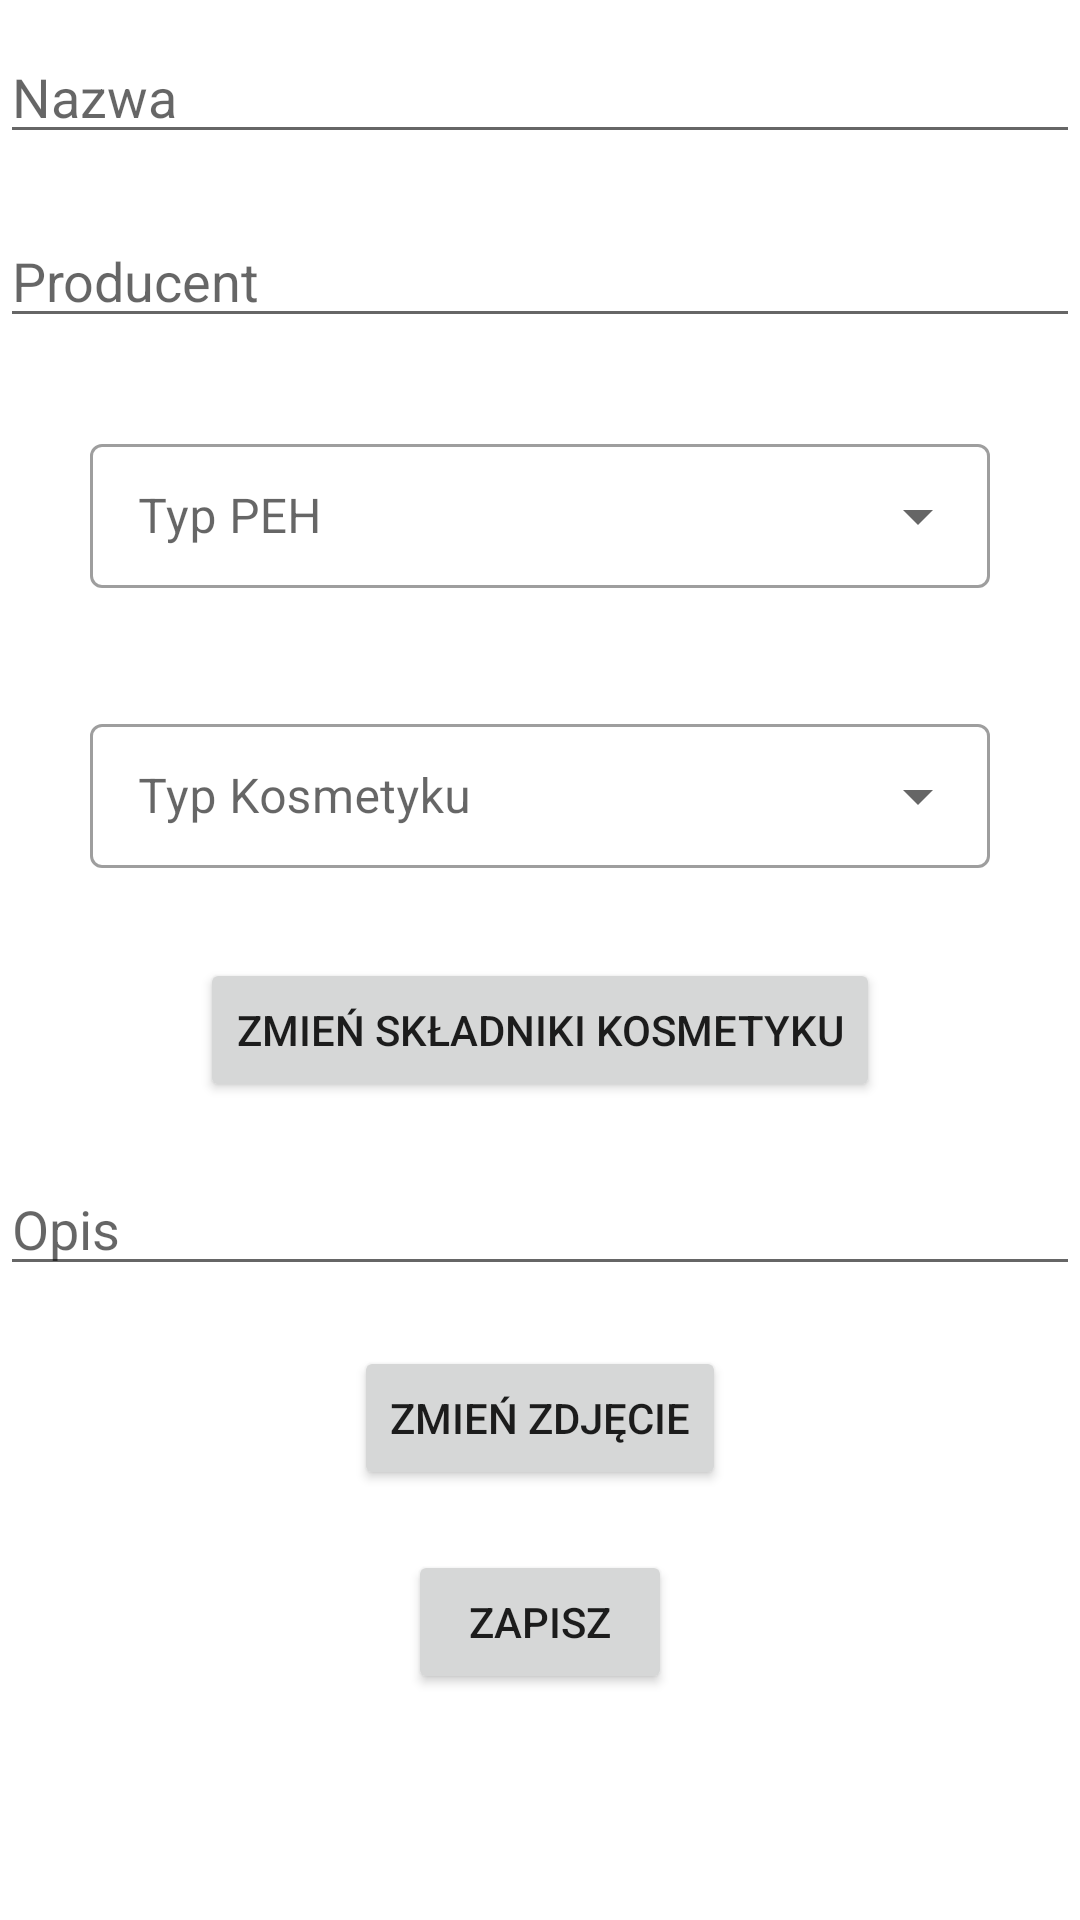

Here is an Android app screen rendered from its layout file. Give the layout XML and the strings, colors and styles it references.
<!-- AndroidManifest.xml: application theme Theme.HairNote -->
<!-- res/layout/activity_cosmetic_edit.xml -->
<?xml version="1.0" encoding="utf-8"?>
<RelativeLayout
    xmlns:android="http://schemas.android.com/apk/res/android"
    xmlns:app="http://schemas.android.com/apk/res-auto"
    xmlns:tools="http://schemas.android.com/tools"
    android:layout_width="match_parent"
    android:layout_height="match_parent"
    tools:context=".CosmeticEdit">

    <ScrollView
        android:layout_width="match_parent"
        android:layout_height="match_parent">

        <RelativeLayout
            android:layout_width="match_parent"
            android:layout_height="match_parent">

            <EditText
                android:id="@+id/edt_cosmeticName"
                android:layout_width="match_parent"
                android:layout_height="wrap_content"
                android:hint="Nazwa"
                android:layout_marginVertical="10dp"/>

            <EditText
                android:id="@+id/edt_cosmeticBrand"
                android:layout_width="match_parent"
                android:layout_height="wrap_content"
                android:hint="Producent"
                android:layout_marginVertical="10dp"
                android:layout_below="@id/edt_cosmeticName" />

            <RelativeLayout

                android:id="@+id/edt_relAdditionalCos1"
                android:layout_width="match_parent"
                android:layout_height="wrap_content"
                android:layout_below="@id/edt_cosmeticBrand"
                android:layout_marginVertical="10dp" >

                <com.google.android.material.textfield.TextInputLayout
                    android:layout_width="match_parent"
                    android:layout_height="wrap_content"
                    android:layout_marginVertical="10dp"
                    android:hint="Typ PEH"
                    android:layout_marginLeft="30dp"
                    android:layout_marginRight="30dp"
                    style="@style/Widget.MaterialComponents.TextInputLayout.OutlinedBox.Dense.ExposedDropdownMenu">

                    <AutoCompleteTextView
                        android:id="@+id/edt_autoCompleteTVPehType"
                        android:layout_width="match_parent"
                        android:layout_height="match_parent"
                        android:inputType="none" >

                    </AutoCompleteTextView>

                </com.google.android.material.textfield.TextInputLayout>

            </RelativeLayout>

            <RelativeLayout

                android:id="@+id/edt_relAdditionalCos2"
                android:layout_width="match_parent"
                android:layout_height="wrap_content"
                android:layout_below="@id/edt_relAdditionalCos1"
                android:layout_marginVertical="10dp" >

                <com.google.android.material.textfield.TextInputLayout
                    android:layout_width="match_parent"
                    android:layout_height="wrap_content"
                    android:layout_marginVertical="10dp"
                    android:hint="Typ Kosmetyku"
                    android:layout_marginLeft="30dp"
                    android:layout_marginRight="30dp"
                    style="@style/Widget.MaterialComponents.TextInputLayout.OutlinedBox.Dense.ExposedDropdownMenu">

                    <AutoCompleteTextView
                        android:id="@+id/edt_autoCompleteTVCosType"
                        android:layout_width="match_parent"
                        android:layout_height="match_parent"
                        android:inputType="none" >

                    </AutoCompleteTextView>

                </com.google.android.material.textfield.TextInputLayout>

            </RelativeLayout>

            <Button
                android:id="@+id/edt_btnEditIngredientsInInciList"
                android:layout_width="wrap_content"
                android:layout_height="wrap_content"
                android:layout_centerHorizontal="true"
                android:layout_marginVertical="10dp"
                android:text="Zmień Składniki Kosmetyku"
                android:layout_below="@id/edt_relAdditionalCos2"/>

            <EditText
                android:id="@+id/edt_cosmeticDesc"
                android:layout_width="match_parent"
                android:layout_height="wrap_content"
                android:hint="Opis"
                android:layout_marginVertical="10dp"
                android:layout_below="@id/edt_btnEditIngredientsInInciList" />

            <Button
                android:id="@+id/edt_btnEditCosImg"
                android:layout_width="wrap_content"
                android:layout_height="wrap_content"
                android:layout_centerHorizontal="true"
                android:layout_marginVertical="10dp"
                android:layout_below="@id/edt_cosmeticDesc"
                android:text="Zmień zdjęcie" />

            <Button
                android:id="@+id/edt_btnEditCosmetic"
                android:layout_width="wrap_content"
                android:layout_height="wrap_content"
                android:layout_below="@id/edt_btnEditCosImg"
                android:layout_centerHorizontal="true"
                android:layout_marginVertical="10dp"
                android:text="Zapisz"/>

        </RelativeLayout>

    </ScrollView>

</RelativeLayout>
<!-- resources referenced by this layout -->
<resources>
  <style name="Theme.HairNote" parent="Theme.MaterialComponents.DayNight.NoActionBar">
          
          <item name="colorPrimary">@color/purple_500</item>
          <item name="colorPrimaryVariant">@color/purple_700</item>
          <item name="colorOnPrimary">@color/white</item>
          
          <item name="colorSecondary">@color/teal_200</item>
          <item name="colorSecondaryVariant">@color/teal_700</item>
          <item name="colorOnSecondary">@color/black</item>
          
          <item name="android:statusBarColor" tools:targetApi="l">?attr/colorPrimaryVariant</item>
          
      </style>
  <color name="purple_500">#FF6200EE</color>
  <color name="purple_700">#FF3700B3</color>
  <color name="white">#FFFFFFFF</color>
  <color name="teal_200">#FF03DAC5</color>
  <color name="teal_700">#FF018786</color>
  <color name="black">#FF000000</color>
</resources>
